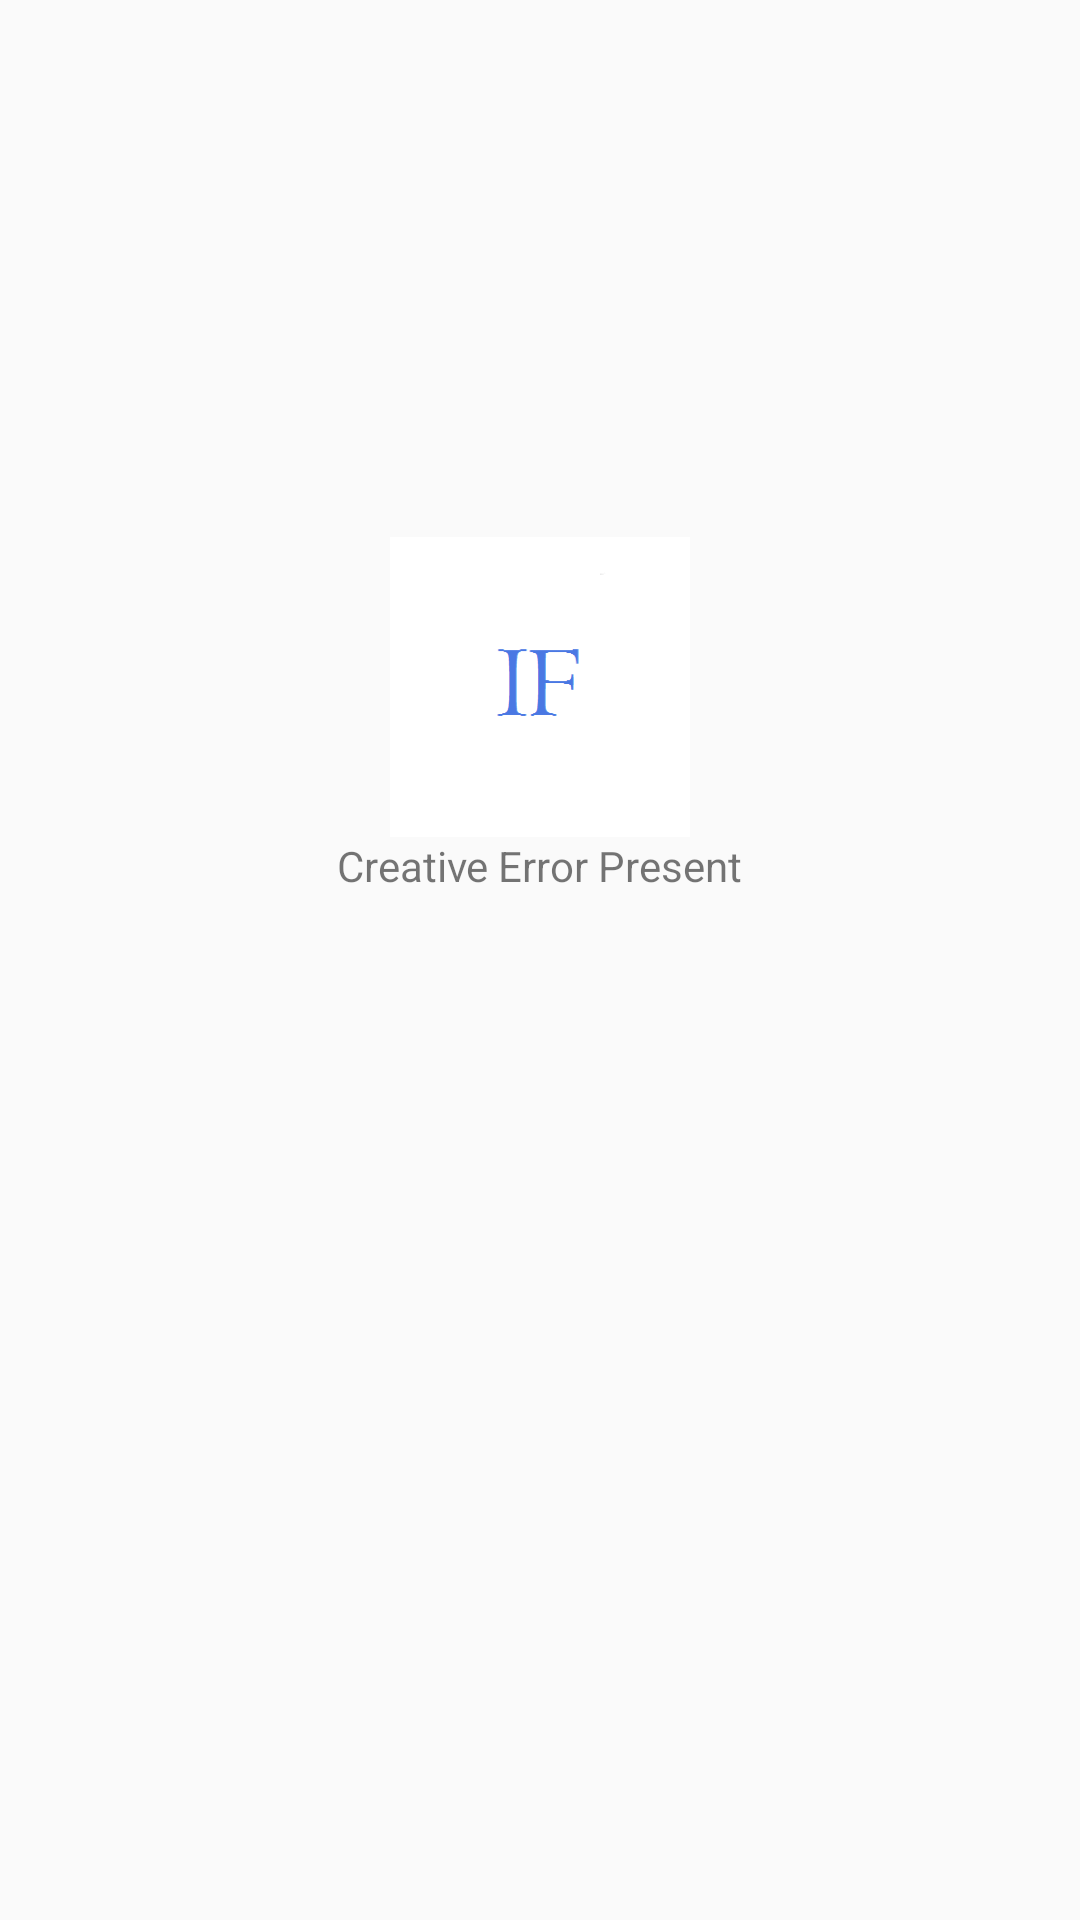

Produce the Android XML layout that renders to this screen, including the resource entries it uses.
<!-- AndroidManifest.xml: application theme AppTheme -->
<!-- res/layout/activity_start.xml -->
<?xml version="1.0" encoding="utf-8"?>
<RelativeLayout xmlns:android="http://schemas.android.com/apk/res/android"
    xmlns:app="http://schemas.android.com/apk/res-auto"
    xmlns:tools="http://schemas.android.com/tools"
    android:layout_width="match_parent"
    android:layout_height="match_parent"
    tools:context="com.creativeerror.finalproject.StartActivity">

    <ImageView
        android:id="@+id/ifu"
        android:layout_width="100dp"
        android:layout_height="100dp"
        android:scaleType="centerCrop"
        android:src="@drawable/ifu"
        android:layout_alignParentTop="true"
        android:layout_centerHorizontal="true"
        android:layout_marginTop="179dp" />
    <TextView
        android:layout_width="wrap_content"
        android:layout_height="wrap_content"
        android:text="Creative Error Present"
        android:layout_centerInParent="true"
        android:layout_below="@id/ifu"/>


</RelativeLayout>
<!-- resources referenced by this layout -->
<resources>
  <!-- drawable ifu: png bitmap (drawable, 1801 bytes) -->
  <style name="AppTheme" parent="Theme.AppCompat.Light">
          
          <item name="colorPrimary">@color/colorPrimaryDark</item>
          <item name="colorPrimaryDark">@color/colorPrimaryDark</item>
          <item name="colorAccent">@color/colorAccent</item>
      </style>
  <!-- not gathered from this repository: default colours our renderer supplied (Android Studio template values) -->
  <color name="colorPrimaryDark">#FF3700B3</color>
  <color name="colorAccent">#FF03DAC5</color>
</resources>
